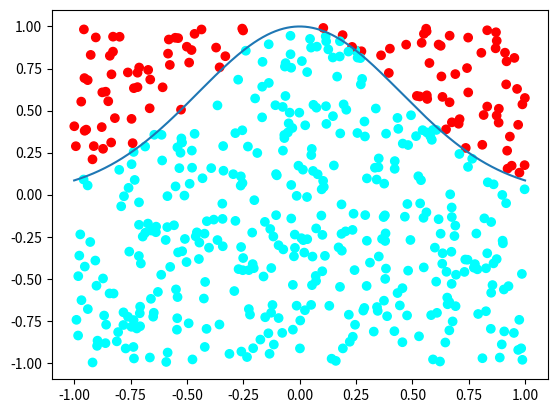

Python code for this plot:
# -*- coding: utf-8 -*-
"""
Created on Tue Oct  5 17:00:57 2021

@author: Client
"""

import matplotlib.pyplot as plt
import numpy as np
import scipy.stats as stats

# generate sample points
num_pts = 500
sample_xs = np.random.uniform(-1, 1, size=num_pts)
sample_ys = np.random.uniform(-1, 1, size=num_pts)

# define distribution
mean = 0
sigma = 0.45

# figure out "normalized" pdf vals at sample points
max_pdf = stats.norm.pdf(mean, mean, sigma)
sample_pdf_vals = stats.norm.pdf(sample_xs, mean, sigma) / max_pdf

# which ones are under the curve?
under_curve = sample_ys < sample_pdf_vals

# get pdf vals to plot
x = np.linspace(-1, 1, 1000)
pdf_vals = stats.norm.pdf(x, mean, sigma) / max_pdf

# plot the samples and the curve
colors = np.array(['cyan' if b else 'red' for b in under_curve])
plt.scatter(sample_xs, sample_ys, c=colors)
plt.plot(x, pdf_vals)